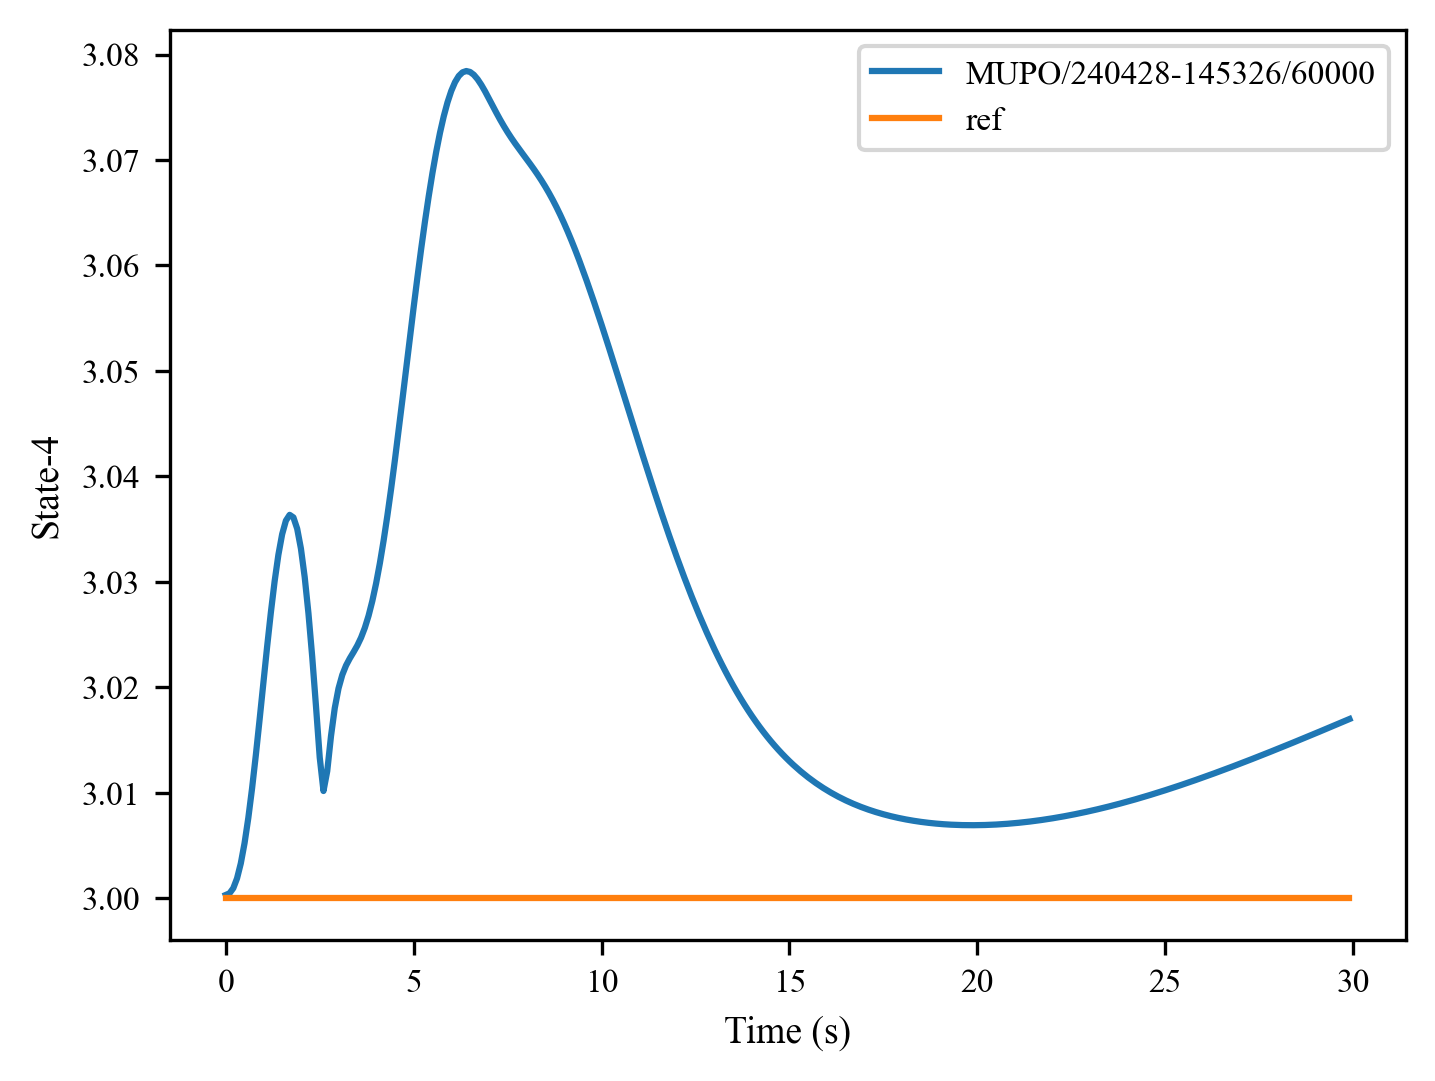

Values plotted in this chart, from the file beside it:
, 0, 1, 2, 3, 4, 5, 6, 7, 8, 9, 10, 11, 12, 13, 14, 15, 16, 17, 18, 19, 20, 21, 22
0, 3, 3, 3.001, 3.002, 3.003, 3.005, 3.008, 3.01, 3.014, 3.017, 3.02, 3.024, 3.027, 3.03, 3.033, 3.035, 3.036, 3.036, 3.036, 3.035, 3.033, 3.03, 3.027
1, 3.0, 3.0, 3.0, 3.0, 3.0, 3.0, 3.0, 3.0, 3.0, 3.0, 3.0, 3.0, 3.0, 3.0, 3.0, 3.0, 3.0, 3.0, 3.0, 3.0, 3.0, 3.0, 3.0
